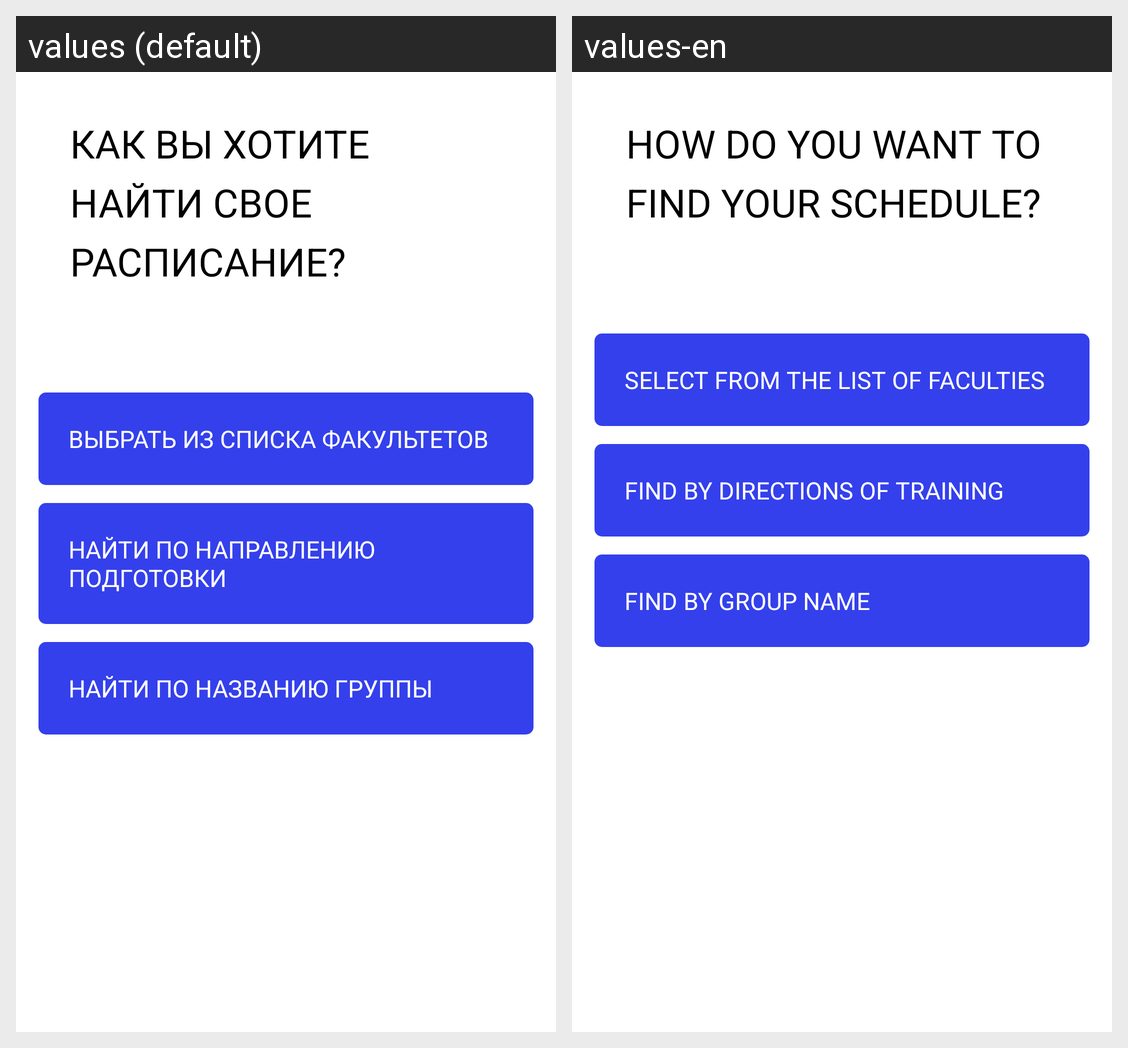

Locale-by-locale string values for the Android screen shown in this grid:
Android screen res/layout/fragment_main_activity_select_group_or_direction.xml rendered under 2 locales, left to right: values (default), values-en. Device: Nexus 5 (rendered at 1080×1920; each locale shown at half size, 540×960, under a caption strip naming it); theme Theme.MyApp.Main.
Strings drawn on this screen, with the default value and each locale's value (text and hints the layout hard-codes, and strings that could not be matched under every locale, appear in the picture but are not listed):

How_do_you_want_to_find_your_schedule
  values: Как вы хотите найти свое расписание?
  values-en: How do you want to find your schedule?

Select_from_the_list_of_faculties
  values: Выбрать из списка факультетов
  values-en: Select from the list of faculties

Find_by_directions_of_training
  values: Найти по направлению подготовки
  values-en: Find by directions of training

Find_by_group_name
  values: Найти по названию группы
  values-en: Find by group name
